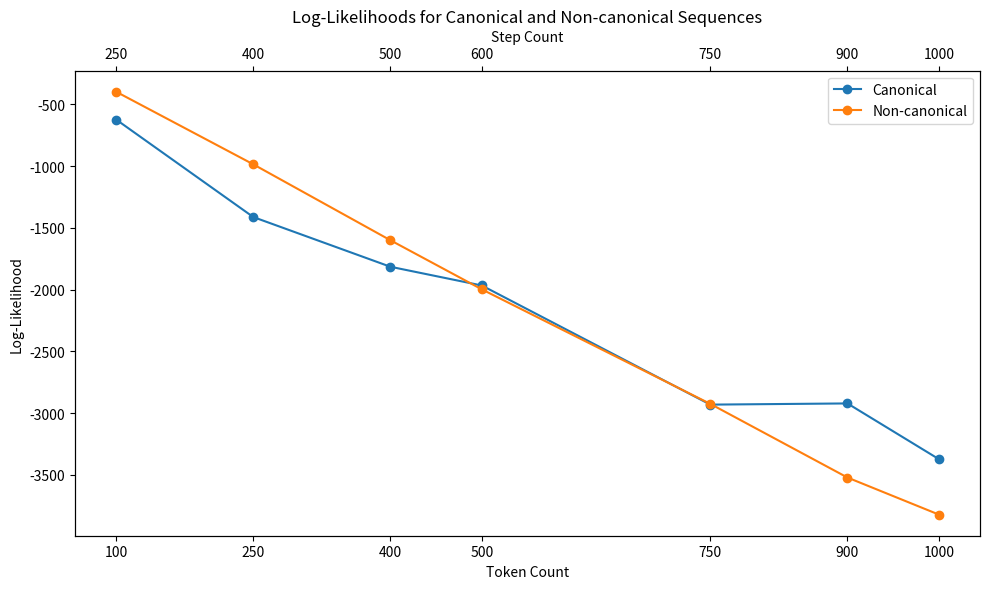

The matplotlib source for this figure:
import matplotlib.pyplot as plt

# Ensure the correct backend
plt.switch_backend('Agg')

# Hard-coded data
data = {
    'Token Count': [100, 250, 400, 500, 750, 900, 1000],
    'Step Count': [250, 400, 500, 600, 750, 900, 1000],
    'Canonical': [-623.7204314, -1412.640661, -1814.961775, -1966.654943, -2930.863195, -2921.253464, -3372.210656],
    'Non-canonical': [-398.4841293, -985.8946772, -1600.329771, -1997.823681, -2925.044833, -3521.048261, -3820.884584]
}

# Plot the data
fig, ax1 = plt.subplots(figsize=(10, 6))

# Plot Canonical log-likelihood
ax1.plot(data['Token Count'], data['Canonical'], label='Canonical', marker='o')

# Plot Non-canonical log-likelihood
ax1.plot(data['Token Count'], data['Non-canonical'], label='Non-canonical', marker='o')

# Adding labels and title
ax1.set_xlabel('Token Count')
ax1.set_ylabel('Log-Likelihood')
ax1.set_title('Log-Likelihoods for Canonical and Non-canonical Sequences')
ax1.legend()

# Set x-ticks to only show the token counts that correspond to data points
ax1.set_xticks(data['Token Count'])

# Create a secondary x-axis for Step Count
ax2 = ax1.twiny()
ax2.set_xlim(ax1.get_xlim())
ax2.set_xticks(data['Token Count'])
ax2.set_xticklabels(data['Step Count'])
ax2.set_xlabel('Step Count')

# Adjust layout to prevent label cutoff
plt.tight_layout()

# Save the plot to a file
plt.savefig('log_likelihoods_classified.png', bbox_inches='tight', dpi=300)

# # Data from the file
# tokens_steps = [50, 100, 150, 200, 250, 300, 350, 400, 450, 500, 550, 600, 650, 700, 750, 800, 850, 900, 950, 1000]
# steps = [200, 242, 284, 326, 368, 410, 452, 494, 536, 578, 620, 662, 704, 746, 788, 830, 872, 914, 956, 998]
# percent_canonicity = [78.0, 78.0, 70.0, 68.0, 56.0, 38.0, 36.0, 40.0, 30.0, 42.0, 44.0, 32.0, 22.0, 36.0, 18.0, 28.0, 34.0, 24.0, 24.0, 26.0]
# avg_edit_distance = [0.72, 1.56, 1.18, 1.76, 2.84, 2.4, 2.48, 3.7, 4.06, 3.48, 2.4, 4.72, 4.06, 4.0, 5.2, 2.88, 3.84, 4.34, 6.22, 6.64]
# non_canonical_log_likelihood = [-197.63104736328125, -383.9724090576172, -569.4825503540039, -782.4281646728516, -1019.4935388183594, -1158.107095336914, -1324.0048291015626, -1571.6267602539062, -1751.367958984375, -1931.927412109375, -2121.619912109375, -2374.999377441406, -2506.68126953125, -2691.5863647460938, -2863.00134765625, -3141.4494921875, -3213.7533349609375, -3357.913203125, -3691.9137548828126, -3904.264833984375]
# canonical_log_likelihood = [-199.85525939941405, -392.708359375, -573.5283023071289, -787.3895135498046, -1025.7165087890626, -1168.4060382080079, -1330.4199487304688, -1583.5249072265624, -1765.6376635742188, -1939.5368920898438, -2129.3593115234376, -2390.315842285156, -2520.362451171875, -2703.46859375, -2884.36662109375, -3153.4573876953127, -3228.093369140625, -3375.6464794921876, -3714.0429248046876, -3924.0240283203125]

# # Calculate the difference between non-canonical and canonical log-likelihood
# log_likelihood_difference = [non - can for non, can in zip(non_canonical_log_likelihood, canonical_log_likelihood)]

# # Create the plot with larger figure size
# fig, ax1 = plt.subplots(figsize=(12, 8))

# # Plot percent canonicity on the first y-axis
# color_canonicity = 'tab:blue'
# ax1.set_xlabel('Number of Tokens')
# ax1.set_ylabel('Percent Canonicity', color=color_canonicity)
# line1 = ax1.plot(tokens_steps, percent_canonicity, marker='o', color=color_canonicity, label='Percent Canonicity')
# ax1.tick_params(axis='y', labelcolor=color_canonicity)

# # Create second y-axis for average edit distance
# ax2 = ax1.twinx()
# color_edit_distance = 'tab:green'
# ax2.set_ylabel('Average Edit Distance', color=color_edit_distance)
# line2 = ax2.plot(tokens_steps, avg_edit_distance, marker='s', color=color_edit_distance, label='Average Edit Distance')
# ax2.tick_params(axis='y', labelcolor=color_edit_distance)

# # Create third y-axis for log-likelihood difference
# ax3 = ax1.twinx()
# # Move the third axis spine outward
# ax3.spines['right'].set_position(('outward', 60))
# color_difference = 'tab:red'
# ax3.set_ylabel('Log-Likelihood Difference', color=color_difference)
# line3 = ax3.plot(tokens_steps, log_likelihood_difference, marker='^', color=color_difference, label='Log-Likelihood Difference')
# ax3.tick_params(axis='y', labelcolor=color_difference)

# # Add second x-axis for step count
# ax4 = ax1.twiny()
# ax4.set_xlim(ax1.get_xlim())
# ax4.set_xticks(tokens_steps[::2])
# ax4.set_xticklabels(steps[::2])
# ax4.set_xlabel('Step Count')

# # Set x-ticks for token count
# ax1.set_xticks(tokens_steps[::2])
# ax1.set_xticklabels(tokens_steps[::2])

# # Add legend
# lines = line1 + line2 + line3
# labels = [l.get_label() for l in lines]
# ax1.legend(lines, labels, loc='upper center')

# # Adjust layout to prevent label cutoff
# plt.tight_layout()

# # Save the plot to a file
# plt.savefig('combined_analysis_plot_2.png', bbox_inches='tight', dpi=300)

# # Show the plot (optional, might not work in headless mode)
# plt.show()